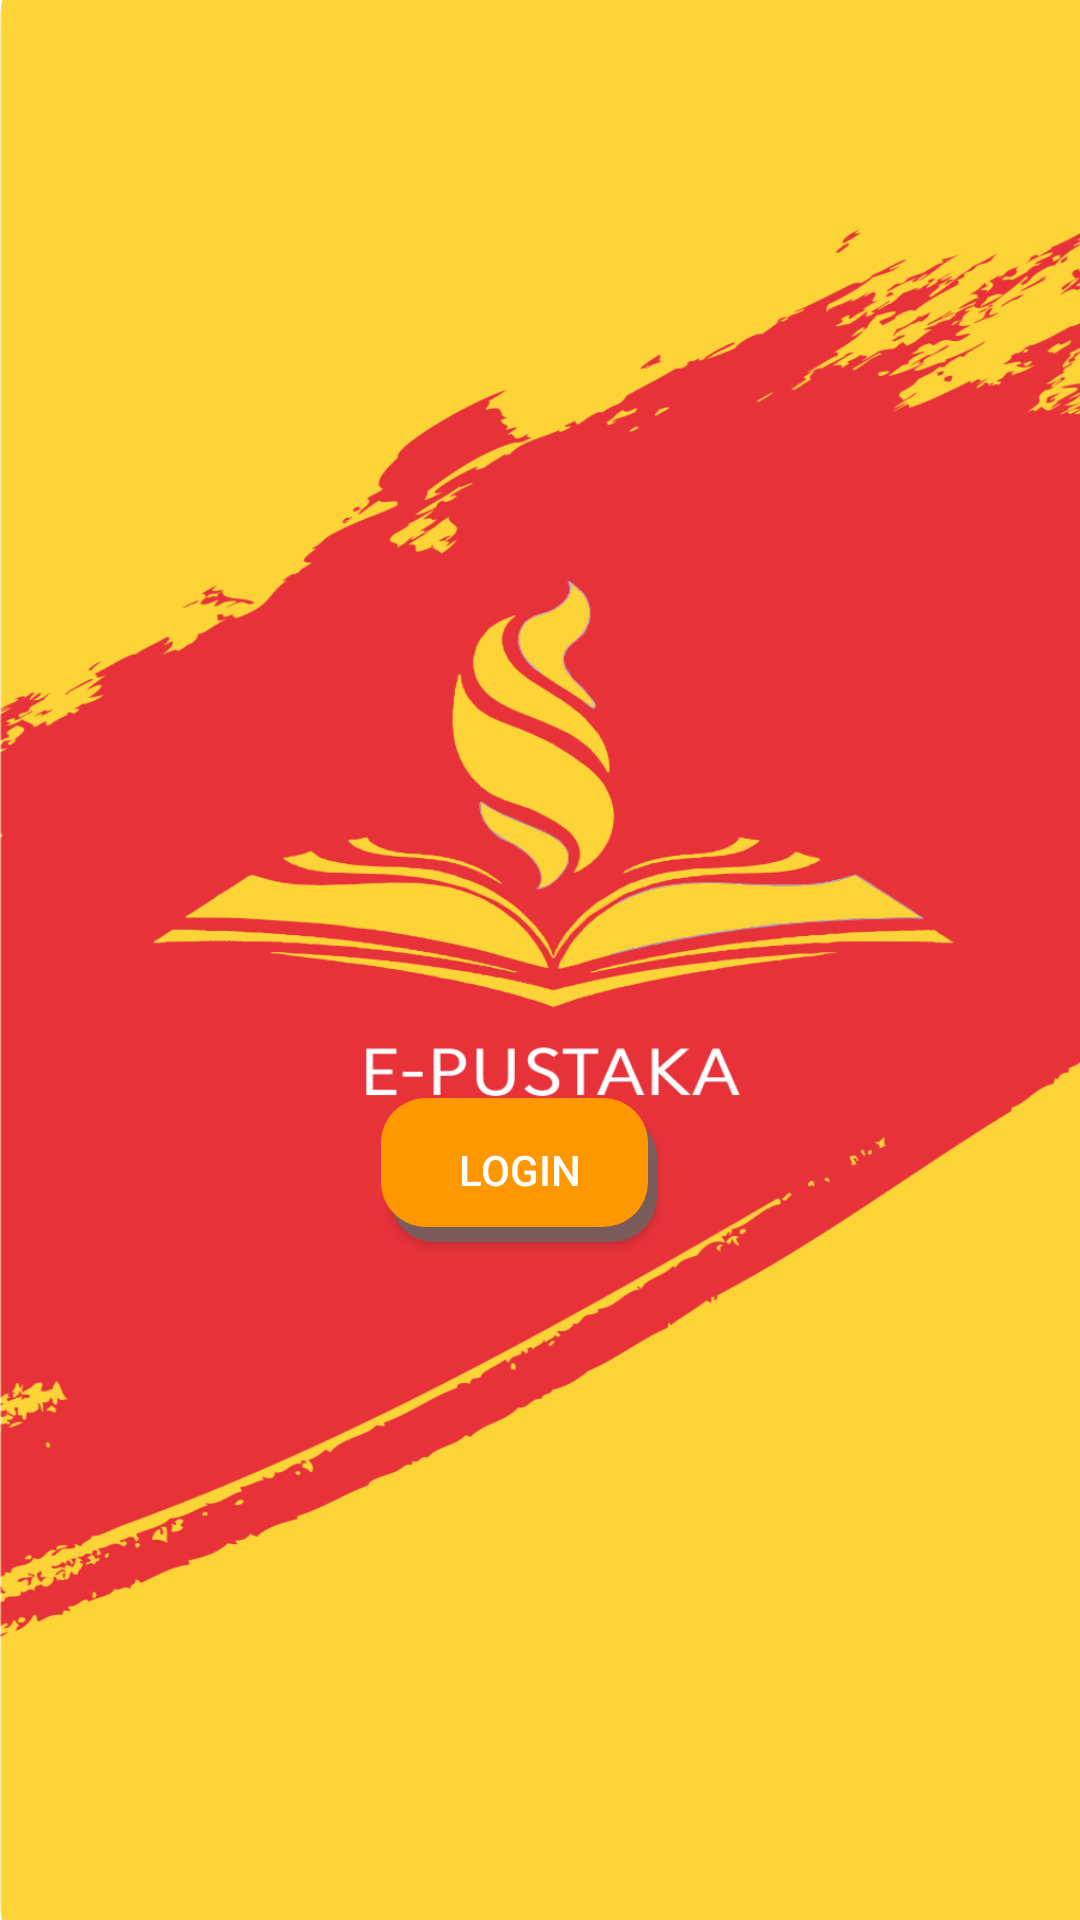

Here is an Android app screen rendered from its layout file. Give the layout XML and the strings, colors and styles it references.
<!-- AndroidManifest.xml: application theme Theme.FinalProject -->
<!-- res/layout/activity_main.xml -->
<?xml version="1.0" encoding="utf-8"?>
<RelativeLayout xmlns:android="http://schemas.android.com/apk/res/android"
    xmlns:app="http://schemas.android.com/apk/res-auto"
    xmlns:tools="http://schemas.android.com/tools"
    android:layout_width="match_parent"
    android:layout_height="match_parent"
    android:background="@drawable/dw">

    <androidx.appcompat.widget.AppCompatButton
        android:id="@+id/pindahbutton"
        android:layout_width="143dp"
        android:layout_height="wrap_content"
        android:layout_alignParentStart="true"
        android:layout_alignParentEnd="true"
        android:layout_alignParentBottom="true"
        android:layout_marginStart="127dp"
        android:layout_marginEnd="141dp"
        android:layout_marginBottom="226dp"
        android:background="@drawable/mybutton"
        android:gravity="center"
        android:text="Login"
        android:onClick="pindahbutton"
        android:textColor="#fff"
        app:layout_constraintBottom_toBottomOf="parent"
        app:layout_constraintEnd_toEndOf="parent"
        app:layout_constraintHorizontal_bias="0.498"
        app:layout_constraintStart_toStartOf="parent" />

</RelativeLayout>
<!-- resources referenced by this layout -->
<resources>
  <!-- drawable dw: png bitmap (drawable-v24, 104095 bytes) -->
  <!-- drawable mybutton (drawable-v24) -->
  <?xml version="1.0" encoding="utf-8"?>
  <layer-list xmlns:android="http://schemas.android.com/apk/res/android">
      
      <item android:left="3dp" android:top="5dp">
          <shape>
              <solid android:color="#CB686868" />
              <corners android:radius="15dp" />
          </shape>
      </item>
      
      <item android:bottom="5dp" android:right="3dp">
          <shape>
              <solid android:color="#FF9800" />
              <corners android:radius="15dp" />
          </shape>
      </item>
  </layer-list>
  <style name="Theme.FinalProject" parent="Theme.MaterialComponents.DayNight.NoActionBar">
          
          <item name="colorPrimary">@color/yellow</item>
          <item name="colorPrimaryVariant">@color/yellow</item>
          <item name="colorOnPrimary">@color/white</item>
          
          <item name="colorSecondary">@color/teal_200</item>
          <item name="colorSecondaryVariant">@color/teal_700</item>
          <item name="colorOnSecondary">@color/black</item>
          
          <item name="android:statusBarColor" tools:targetApi="l">?attr/colorPrimaryVariant</item>
          
      </style>
  <color name="yellow">#FFC107</color>
  <color name="white">#FFFFFFFF</color>
  <color name="teal_200">#FF03DAC5</color>
  <color name="teal_700">#FF018786</color>
  <color name="black">#FF000000</color>
</resources>
